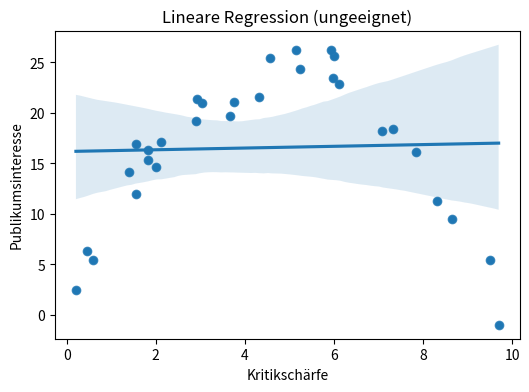

Generate this figure with matplotlib:
import numpy as np
import pandas as pd
import matplotlib.pyplot as plt
import seaborn as sns
from scipy.stats import pearsonr, spearmanr

np.random.seed(42)
n = 30

# Kritikschärfe: 0 = sehr mild, 10 = extrem scharf
schaerfe = np.random.uniform(0, 10, n)

# Publikumsinteresse: Umgekehrte U-Kurve
interesse = -1 * (schaerfe - 5)**2 + 25 + np.random.normal(0, 2, n)

df = pd.DataFrame({
    'Kritikschärfe': schaerfe,
    'Publikumsinteresse': interesse
})

# Scatterplot
plt.figure(figsize=(6, 4))
sns.scatterplot(x='Kritikschärfe', y='Publikumsinteresse', data=df)
plt.title("Umgekehrte U-Kurve: Schärfe vs. Interesse")
plt.show()

# Pearson- und Spearman-Korrelation
r_pearson, p_pearson = pearsonr(df['Kritikschärfe'], df['Publikumsinteresse'])
r_spearman, p_spearman = spearmanr(df['Kritikschärfe'], df['Publikumsinteresse'])

print(f"Pearson: r = {r_pearson:.2f}, p = {p_pearson:.3f}")
print(f"Spearman: r = {r_spearman:.2f}, p = {p_spearman:.3f}")

# Lineare Regression demonstrativ
sns.regplot(x='Kritikschärfe', y='Publikumsinteresse', data=df)
plt.title("Lineare Regression (ungeeignet)")
plt.show()
